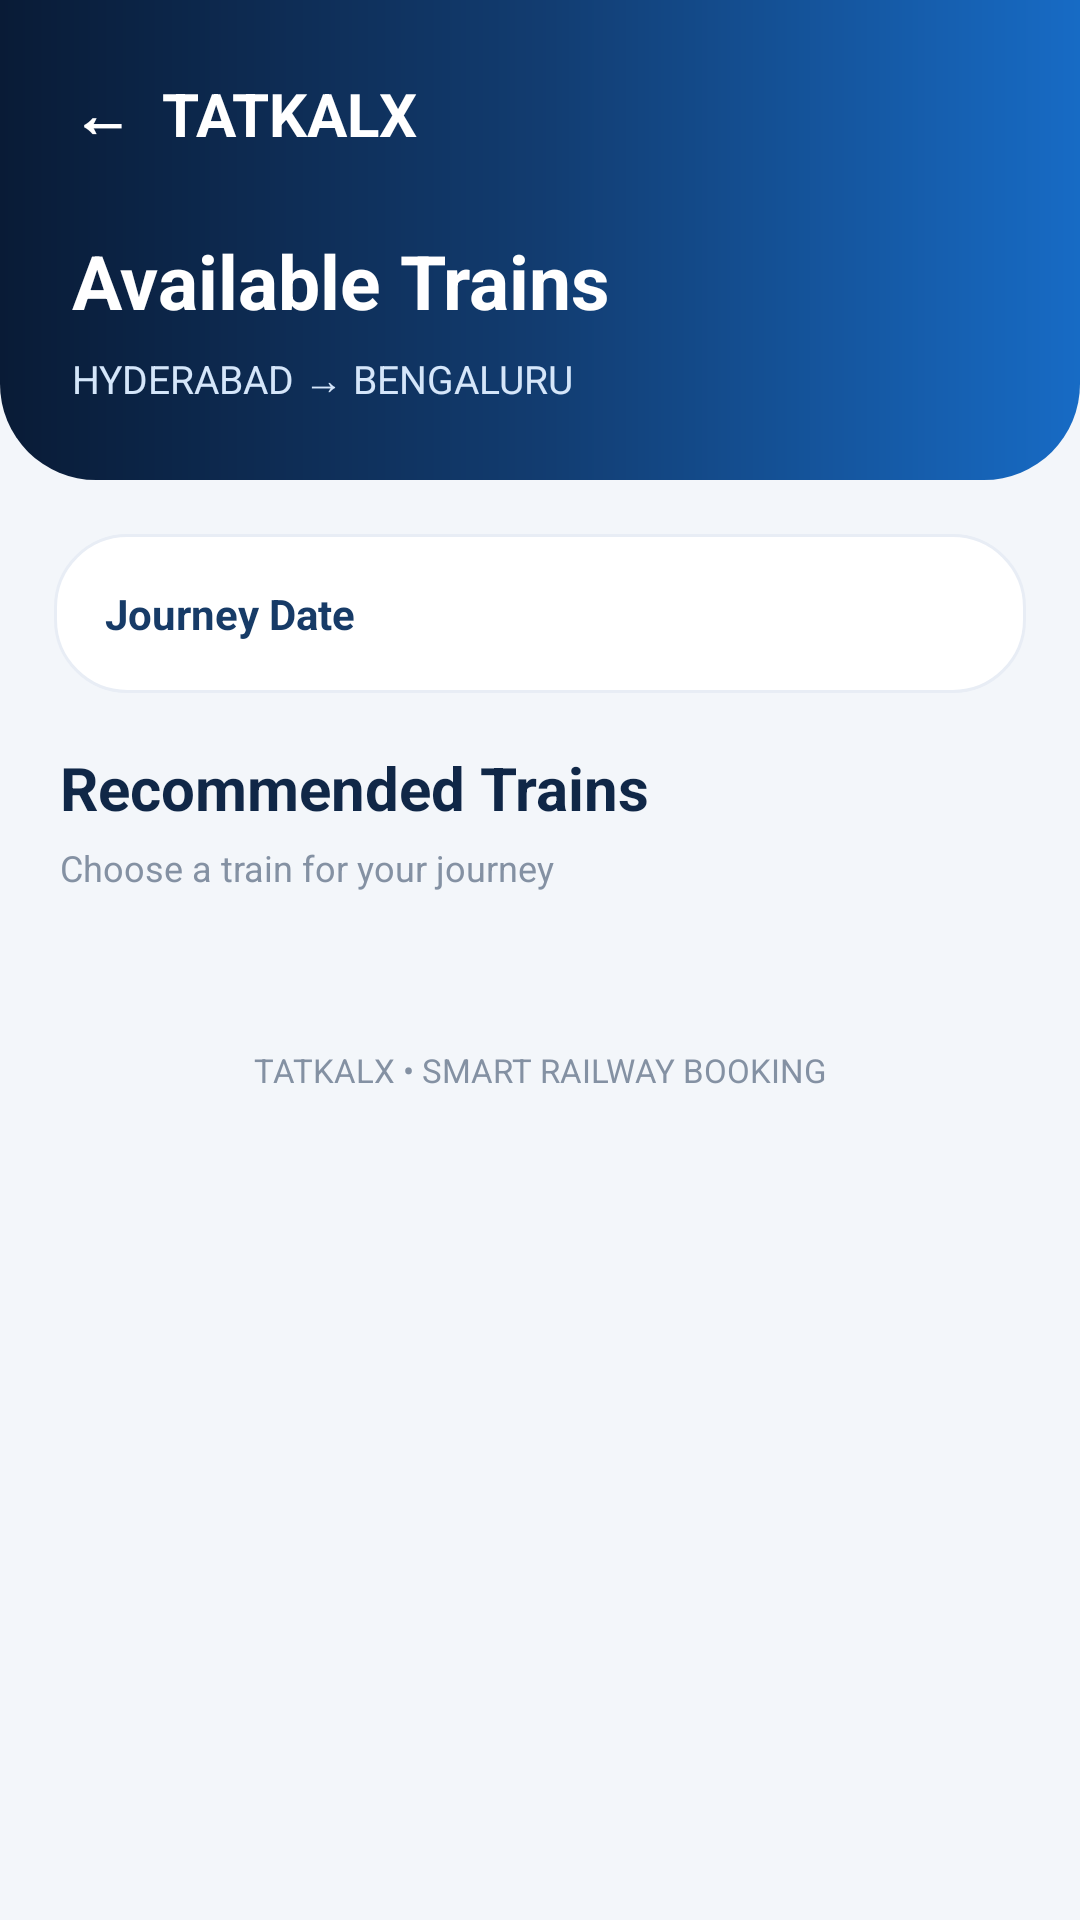

Here is an Android app screen rendered from its layout file. Give the layout XML and the strings, colors and styles it references.
<!-- AndroidManifest.xml: application theme Theme.TatkalX -->
<!-- res/layout/activity_train_results.xml -->
<?xml version="1.0" encoding="utf-8"?>
<ScrollView xmlns:android="http://schemas.android.com/apk/res/android"
    android:id="@+id/main"
    android:layout_width="match_parent"
    android:layout_height="match_parent"
    android:background="#F3F6FA"
    android:fillViewport="true">

    <LinearLayout
        android:layout_width="match_parent"
        android:layout_height="wrap_content"
        android:orientation="vertical"
        android:paddingBottom="24dp">

        
        <LinearLayout
            android:layout_width="match_parent"
            android:layout_height="160dp"
            android:background="@drawable/bg_header"
            android:orientation="vertical"
            android:padding="24dp">

            <TextView
                android:layout_width="wrap_content"
                android:layout_height="wrap_content"
                android:text="←  TATKALX"
                android:textColor="#FFFFFF"
                android:textSize="20sp"
                android:textStyle="bold"/>

            <TextView
                android:layout_width="wrap_content"
                android:layout_height="wrap_content"
                android:layout_marginTop="25dp"
                android:text="Available Trains"
                android:textColor="#FFFFFF"
                android:textSize="25sp"
                android:textStyle="bold"/>

            <TextView
                android:id="@+id/routeText"
                android:layout_width="wrap_content"
                android:layout_height="wrap_content"
                android:layout_marginTop="7dp"
                android:text="HYDERABAD → BENGALURU"
                android:textColor="#D5E6FA"
                android:textSize="13sp"/>

        </LinearLayout>

        
        <TextView
            android:id="@+id/resultDate"
            android:layout_width="match_parent"
            android:layout_height="wrap_content"
            android:layout_margin="18dp"
            android:background="@drawable/bg_card"
            android:padding="17dp"
            android:text="Journey Date"
            android:textColor="#173B67"
            android:textSize="14sp"
            android:textStyle="bold"/>

        
        <TextView
            android:layout_width="wrap_content"
            android:layout_height="wrap_content"
            android:layout_marginStart="20dp"
            android:text="Recommended Trains"
            android:textColor="#102747"
            android:textSize="20sp"
            android:textStyle="bold"/>

        <TextView
            android:layout_width="wrap_content"
            android:layout_height="wrap_content"
            android:layout_marginStart="20dp"
            android:layout_marginTop="5dp"
            android:text="Choose a train for your journey"
            android:textColor="#8491A3"
            android:textSize="12sp"/>

        
        <LinearLayout
            android:id="@+id/trainContainer"
            android:layout_width="match_parent"
            android:layout_height="wrap_content"
            android:layout_margin="16dp"
            android:orientation="vertical"/>

        
        <TextView
            android:layout_width="match_parent"
            android:layout_height="wrap_content"
            android:gravity="center"
            android:padding="20dp"
            android:text="TATKALX • SMART RAILWAY BOOKING"
            android:textColor="#8491A3"
            android:textSize="11sp"/>

    </LinearLayout>

</ScrollView>
<!-- resources referenced by this layout -->
<resources>
  <!-- drawable bg_card (drawable) -->
  <?xml version="1.0" encoding="utf-8"?>
  <shape xmlns:android="http://schemas.android.com/apk/res/android">
  
      <solid android:color="#FFFFFF"/>
  
      <corners android:radius="24dp"/>
  
      <stroke
          android:width="1dp"
          android:color="#E8EDF5"/>
  
  </shape>
  <!-- drawable bg_header (drawable) -->
  <?xml version="1.0" encoding="utf-8"?>
  <shape xmlns:android="http://schemas.android.com/apk/res/android">
  
      <corners
          android:bottomLeftRadius="32dp"
          android:bottomRightRadius="32dp"/>
  
      <gradient
          android:startColor="#091B36"
          android:centerColor="#123C70"
          android:endColor="#176BC5"
          android:angle="0"/>
  
  </shape>
  <style name="Theme.TatkalX" parent="Base.Theme.TatkalX" />
  <style name="Base.Theme.TatkalX" parent="Theme.Material3.DayNight.NoActionBar">
          
          
      </style>
</resources>
